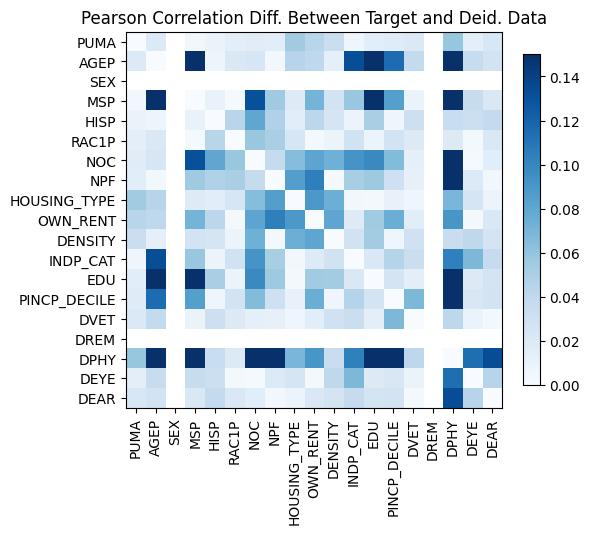

Source data for this figure (header and first rows):
, PUMA, AGEP, SEX, MSP, HISP, RAC1P, NOC, NPF, HOUSING_TYPE, OWN_RENT, DENSITY, INDP_CAT, EDU, PINCP_DECILE, DVET, DREM, DPHY, DEYE, DEAR
PUMA, -9.992007221626409e-16, 0.02023, , 0.00362, 0.009805, -0.01464, 0.01655, -0.01601, -0.05427, 0.04372, -0.03288, 0.006765, 0.01591, 0.01781, 0.0208, , 0.05897, -0.01488, -0.02321
AGEP, 0.02023, 0.0, , -0.1583, 0.007141, 0.02176, 0.02401, 0.003588, -0.04411, -0.04011, -0.01368, -0.1326, -0.1768, -0.115, -0.0384, , -0.5616, -0.0362, -0.02785
SEX, , , , , , , , , , , , , , , , , , , 
MSP, 0.00362, -0.1583, , -6.661338147750939e-16, -0.01018, 0.002219, 0.1315, 0.05542, -0.01842, 0.07092, -0.02734, -0.05832, -0.1795, -0.08455, 0.009463, , -0.3605, 0.03623, 0.02216
HISP, 0.009805, 0.007141, , -0.01018, -3.885780586188048e-15, 0.04362, 0.07982, 0.04761, -0.01633, 0.04212, -0.02465, -0.008269, -0.05051, -0.006812, 0.03212, , -0.0349, -0.03265, -0.03819
RAC1P, -0.01464, 0.02176, , 0.002219, 0.04362, 3.3306690738754696e-16, 0.05783, 0.05065, -0.02387, 0.003071, 0.00888, 0.02874, -0.00898, 0.02758, 0.01977, , -0.01943, -0.003487, -0.02216
NOC, 0.01655, 0.02401, , 0.1315, 0.07982, 0.05783, -5.10702591327572e-15, -0.03669, 0.06492, -0.08098, 0.0738, 0.0916, 0.09819, 0.06607, 0.01345, , 0.33, 0.002058, 0.01604
NPF, -0.01601, 0.003588, , 0.05542, 0.04761, 0.05065, -0.03669, 1.1102230246251565e-16, 0.08526, -0.1043, 0.003164, 0.05137, 0.0559, 0.03162, 0.01223, , 0.2573, -0.0205, -0.004229
HOUSING_TYPE, -0.05427, -0.04411, , -0.01842, -0.01633, -0.02387, 0.06492, 0.08526, 0.0, 0.08949, -0.07456, 0.003529, -0.002471, -0.01057, 0.006631, , -0.06959, 0.02483, 0.008417
OWN_RENT, 0.04372, -0.04011, , 0.07092, 0.04212, 0.003071, -0.08098, -0.1043, 0.08949, 2.220446049250313e-16, 0.0806, -0.01871, -0.05471, -0.07534, 0.01599, , 0.09042, -0.002803, 0.02188
DENSITY, -0.03288, -0.01368, , -0.02734, -0.02465, 0.00888, 0.0738, 0.003164, -0.07456, 0.0806, 4.773959005888173e-15, -0.02853, -0.05334, -0.006946, 0.03017, , -0.03436, -0.04082, -0.02621
INDP_CAT, 0.006765, -0.1326, , -0.05832, -0.008269, 0.02874, 0.0916, 0.05137, 0.003529, -0.01871, -0.02853, -1.3322676295501878e-15, -0.0212, -0.04485, -0.03373, , -0.1035, 0.06797, 0.03704
EDU, 0.01591, -0.1768, , -0.1795, -0.05051, -0.00898, 0.09819, 0.0559, -0.002471, -0.05471, -0.05334, -0.0212, 3.3306690738754696e-16, -0.02581, -0.01503, , -0.4007, 0.0194, 0.02635
PINCP_DECILE, 0.01781, -0.115, , -0.08455, -0.006812, 0.02758, 0.06607, 0.03162, -0.01057, -0.07534, -0.006946, -0.04485, -0.02581, 0.0, -0.06815, , -0.2554, 0.02263, 0.02709
DVET, 0.0208, -0.0384, , 0.009463, 0.03212, 0.01977, 0.01345, 0.01223, 0.006631, 0.01599, 0.03017, -0.03373, -0.01503, -0.06815, -7.327471962526033e-15, , -0.04144, -0.009379, 0.002628
DREM, , , , , , , , , , , , , , , , , , , 
DPHY, 0.05897, -0.5616, , -0.3605, -0.0349, -0.01943, 0.33, 0.2573, -0.06959, 0.09042, -0.03436, -0.1035, -0.4007, -0.2554, -0.04144, , -2.7755575615628914e-15, 0.1141, 0.1334
DEYE, -0.01488, -0.0362, , 0.03623, -0.03265, -0.003487, 0.002058, -0.0205, 0.02483, -0.002803, -0.04082, 0.06797, 0.0194, 0.02263, -0.009379, , 0.1141, 2.220446049250313e-16, 0.04438
DEAR, -0.02321, -0.02785, , 0.02216, -0.03819, -0.02216, 0.01604, -0.004229, 0.008417, 0.02188, -0.02621, 0.03704, 0.02635, 0.02709, 0.002628, , 0.1334, 0.04438, 1.1435297153639112e-14
